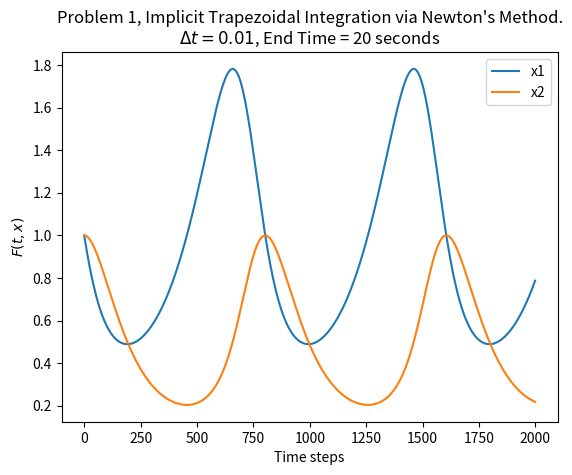
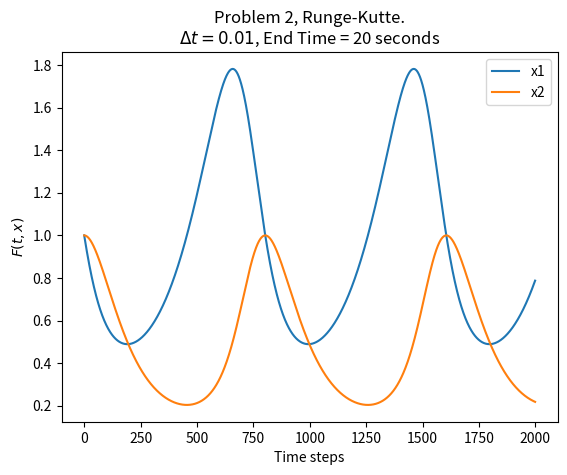
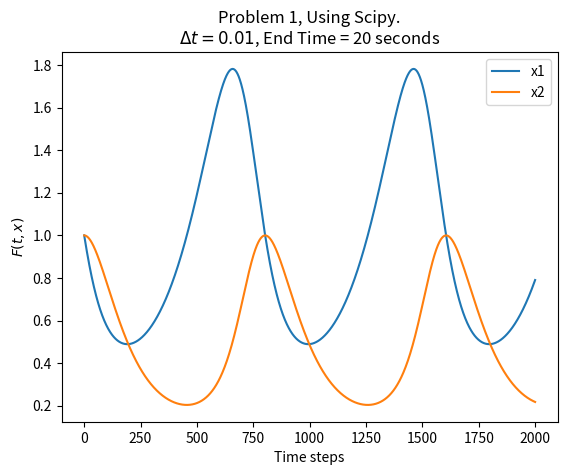
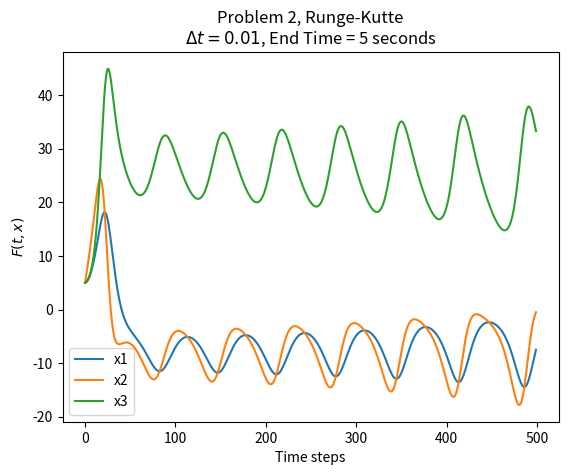
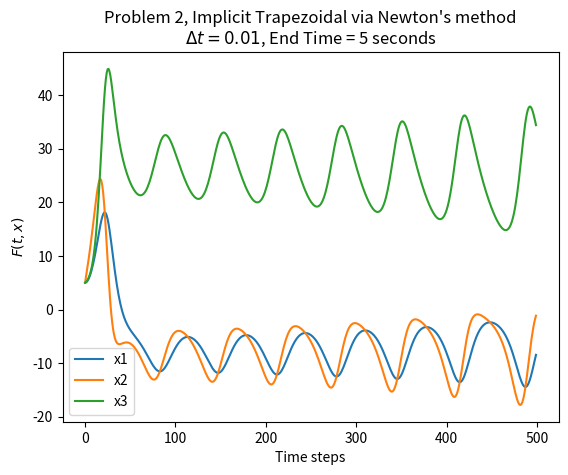
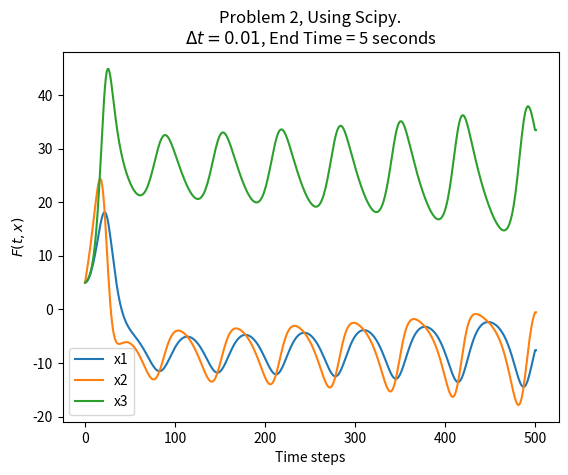
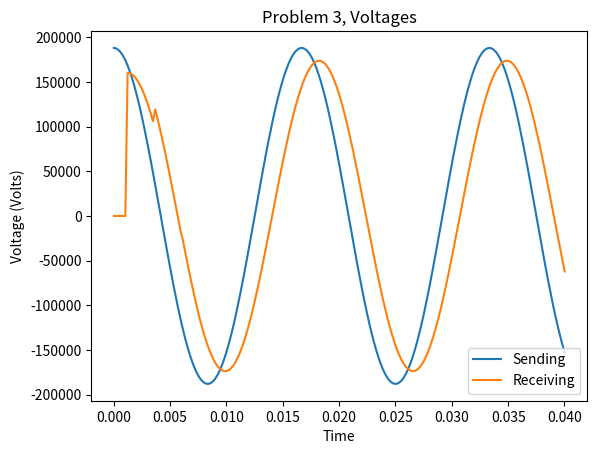
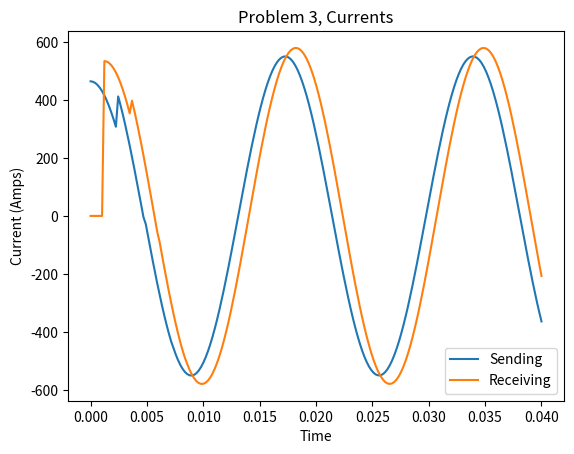

Python code for these plots, in order:
"""Author: Brandon Thayer
Module for homework 1.

There's a "main" method which solves problems 1 and 2.

The following web pages were useful:
https://en.wikipedia.org/wiki/Trapezoidal_rule_(differential_equations)
https://homepage.math.uiowa.edu/~ljay/publications.dir/EACM_Lobatto_Methods.pdf
http://www.math.pitt.edu/~sussmanm/2071/lab03/index.html
"""
# Imports
import numpy as np
import matplotlib.pyplot as plt
from typing import Callable
# Use scipy to confirm that my methods are working.
from scipy.integrate import solve_ivp

# Tolerance and maximum iterations for Newton's method.
EPS = 0.0001
MAX_ITERATIONS = 100


def newton(x_0: np.ndarray, f: Callable[[np.ndarray], np.ndarray],
           j: Callable[[np.ndarray], np.ndarray], eps=EPS):
    """Newton's method for root finding.

    :param x_0: Initial guess, one dimensional.
    :param f: Function of x.
    :param j: Jacobian of f.
    :param eps: epsilon: tolerance for stopping iteration.

    :returns: x, numpy array of the same shape as x_0, containing the
        root of f.

    :raises UserWarning: If MAX_ITERATIONS is exceeded when finding the
        root.
    """
    # Initialize f(x).
    f_x = f(x_0)

    # Initialize x to our starting point.
    x = x_0

    # Track iterations.
    i = 0

    # Loop while we do not have all our entries within the given
    # tolerance. Use a hard-coded iteration cap for safety.
    while (not np.all(np.abs(f_x) < eps)) and (i < MAX_ITERATIONS):
        # Increment iteration counter.
        i += 1

        # Perform the Newton update.
        x = x - np.linalg.solve(j(x), f_x)

        # Re-compute f_x for the next iteration.
        f_x = f(x)

    # Raise an exception if Newton's method didn't converge.
    if i >= MAX_ITERATIONS:
        raise UserWarning('Iteration count exceeded!')

    # All done. Return our final x.
    return x


def init_x(x_0, t_end, t_start, dt):
    """Helper to initialize a matrix to hold time series solutions for
    numerically solving differential equations.

    :param x_0: 1 dimensional numpy array with initial conditions.
    :param t_end: Float, ending time.
    :param t_start: Float, starting time.
    :param dt: Time step to use.

    :returns: x, numpy array with size (num time steps, len(x_0))
    """
    # Compute the number of time steps we'll use.
    n = int(np.ceil(t_end - t_start) / dt)

    # Initialize matrix.
    x = np.zeros(shape=(n, x_0.shape[0]))

    # Put initial conditions in.
    x[0, :] = x_0

    # Done.
    return x


def implicit_trapezoidal_integration(
        x_0: np.ndarray, f: Callable[[np.ndarray], np.ndarray],
        j: Callable[[np.ndarray], np.ndarray], dt: float, t_end: float,
        t_start=0.0):
    """Implicit trapezoidal integration.

    :param x_0: Initial conditions, one dimensional.
    :param f: Function of x.
    :param j: Function to evaluate Jacobian(x), where the Jacobian is
        for the function f.
    :param dt: Time step to use.
    :param t_end: Ending time.
    :param t_start: Starting t.

    :returns: x, numpy array with as many rows as time steps, and as
        many columns as variables in x_0. Contains the numerical
        integration results for each time step.
    """
    # Initialize our x matrix.
    x = init_x(x_0=x_0, t_start=t_start, t_end=t_end, dt=dt)

    # Evaluate for each time step.
    for idx in range(1, x.shape[0]):
        # Grab this x for convenience.
        x_n = x[idx - 1, :]

        # Get a function for evaluating the trapezoidal equation.
        trap_eq = trap_eq_factory(x_n=x_n, dt=dt, f=f)

        # Get a function for evaluating the Jacobian of the trapezoidal
        # equation.
        trap_jac = trap_jac_factory(dt=dt, j=j)

        # Compute x at the next time step by solving the trapezoidal
        # equation via Newton's method.
        x[idx, :] = newton(x_0=x[idx, :], j=trap_jac, f=trap_eq)

    # All done, return the solution.
    return x


def rk2(x_0: np.ndarray, f: Callable[[np.ndarray], np.ndarray], dt: float,
        t_end: float, t_start=0.0):
    """Second order Runge-Kutte method for numerical integration.

    :param x_0: Initial conditions. Should be one dimensional.
    :param f: Function of x.
    :param dt: Time step to use.
    :param t_end: Ending time. Float.
    :param t_start: Starting t, defaults to 0.

    :returns: x, numpy array with as many rows as time steps, and as
        many columns as variables in x_0. Contains the numerical
        integration results for each time step.
    """
    # Initialize our x matrix.
    x = init_x(x_0=x_0, t_start=t_start, t_end=t_end, dt=dt)

    # Evaluate for each time step.
    for idx in range(1, x.shape[0]):
        # Extract the previous x for convenience.
        x_n = x[idx - 1, :]

        # Compute k1 and k2
        k1 = dt * f(x_n)
        k2 = dt * f(x_n + k1)

        # Evaluate x for this time step.
        x[idx, :] = x_n + (k1 + k2) / 2

    # All done, return the solution.
    return x


def p1_func(x):
    """Function f(x) for problem 1.

    Equations:
    x_1_dot = 2 / 3 * x_1 - 4/3 * x1 * x2
    x_2_dot = x_1 * x_2 - x_2

    :param x: numpy array with 2 elements.
    :returns: f(x), also a numpy array with 2 elements.
    """
    return np.array(
        [
            2/3 * x[0] - 4/3 * x[0] * x[1],
            x[0] * x[1] - x[1]
        ]
    )


# noinspection PyUnusedLocal
def p1_func_wrapper(t, x):
    """Wrapper to call p1_func but accept a 't' argument. This is for
    verification with scipy.
    """
    return p1_func(x)


def p1_jac(x: np.ndarray):
    """Function to evaluate the Jacobian matrix for problem 1.

    :param x: Numpy array of shape (2,) corresponding to x1 and x2
        for problem 1.
    """
    return np.array(
        [
            [
                2/3 - 4/3 * x[1],   # df1/dx1
                - 4/3 * x[0]        # df1/dx2
            ],
            [
                x[1],               # df2/dx1
                x[0] - 1            # df2/dx2
            ]
        ]
    )


def trap_eq_factory(x_n, dt, f):
    """Factory function to return a function for evaluating the
    trapezoidal integration function. This returns a function of
    x_(n+1) (x at the next time step) for the given current x (x_n),
    time step (dt), and function (f).

    :param x_n: one-dimensional numpy array giving the values of x at
        the current time step.
    :param dt: Time step.
    :param f: Function of x.

    :returns: trap_eq, callable which takes x_(n+1) and evaluates the
        trapezoidal formula.
    """

    def trap_eq(x_n_1):
        """Simply write up the trapezoidal formula."""
        return x_n_1 - x_n - dt / 2 * (f(x_n) + f(x_n_1))

    # Return our new function.
    return trap_eq


def trap_jac_factory(j, dt):
    """Factory function to return a function for evaluating the Jacobian
    of the trapezoidal formula. This returns a function of x_n (x at
    this time step).

    :param j: Jacobian of the function of x.
    :param dt: time step.

    :returns: trap_jac, callable which takes x_n and evaluates the
        Jacobian of the trapezoidal formula.
    """

    def trap_jac(x_n):
        """Function to compute the Jacobian of the implicit trapezoidal
        equation.
        """
        return np.identity(x_n.shape[0]) - dt / 2 * j(x_n)

    return trap_jac


def p1():
    """Problem 1.

    This function doesn't return anything, but saves hw1_p1.eps to file.
    """
    # Initial conditions.
    x_0 = np.array([1, 1])

    # Test out our root finding method. Spoiler: it works.
    # root = newton(x_0, p1_func, p1_jac, eps=0.0001)

    # Set our time step (dt) and ending time (t_end).
    dt = 0.01
    t_end = 20

    # Notes:
    # t_end = 5 is not long enough to see what's going on.
    # t_end = 10: same
    # t_end = 100: See lots of oscillations
    # t_end =

    # Perform the trapezoidal integration.
    x_trap = implicit_trapezoidal_integration(x_0=x_0, f=p1_func, j=p1_jac,
                                              dt=dt, t_end=t_end)
    plot(x=x_trap,
         title="Problem 1, Implicit Trapezoidal Integration via Newton's "
               "Method.", dt=dt, t_end=t_end, out_file='hw1_p1_trap.eps')

    # Ensure our trapezoidal method looks similar to the rk2 results.
    # Spoiler: they do.
    x_rk2 = rk2(x_0=x_0, f=p1_func, dt=dt, t_end=t_end)
    plot(x=x_rk2,
         title="Problem 2, Runge-Kutte.", dt=dt, t_end=t_end,
         out_file="hw1_p1_rk2.eps")

    # Confirm with scipy.
    result_scipy = solve_ivp(fun=p1_func_wrapper, t_span=(0, t_end),
                             y0=x_0, max_step=dt)
    plot(x=result_scipy['y'].T,
         title="Problem 1, Using Scipy.", dt=dt, t_end=t_end,
         out_file='hw1_p1_scipy.eps')


def p2_func(x):
    """Function f(x) for problem 2.

    Equations:
    x_1_dot = 10 * (x_2 - x_1)
    x_2_dot = x_1 * (28 - x_3) - x_2
    x_3_dot = x_1 * x_2 - 8/3 * x_3

    :param x: numpy array with three elements.
    :returns: f(x), also a numpy array with three elements.
    """
    return np.array(
        [
            10 * (x[1] - x[0]),
            x[0] * (28 - x[2]) - x[1],
            x[0] * x[1] - 8 / 3 * x[2]
        ]
    )


# noinspection PyUnusedLocal
def p2_func_wrapper(t, x):
    """Wrapper to call p2_func but accept a 't' argument. This is for
    verification with scipy.
    """
    return p2_func(x)


def p2_jac(x):
    """Function to evaluate the Jacobian for problem 2. While this
    is not needed for Runge-Kutte, it's useful so we can compare the
    RK results with trapezoidal integration.

    :param x: numpy array with three elements.
    :returns: J(x), a 3x3 numpy array.
    """
    return np.array(
        [
            [-10, 10, 0],
            [28 - x[2], -1, -x[0]],
            [x[1], x[0], -8/3]
        ]
    )


def p2():
    """Problem 2.

    This function doesn't return anything, but saves hw1_p1.eps to file.
    """
    # Initial conditions.
    x_0 = np.array([5, 5, 5])

    # Notes on dt and t_end:
    #
    # dt = 0.1,     t_end = 1   --> function quickly blows up.
    # dt = 0.01,    t_end = 1   --> much better, but can't tell if we're
    #                               going to hit equilibrium.
    # dt = 0.001,   t_end = 1   --> Looks identical to case above.
    # dt = 0.01,    t_end = 5   --> clearly oscillating behavior with
    #                               growing amplitude.
    # dt = 0.01,    t_end = 10  --> Weird stuff at 6 seconds, but still
    #                               no clear equilibrium.
    # dt = 0.01,    t_end = 100 --> Very clear there's no equilibrium.
    #                               Some sort of larger oscillatory
    #                               behavior.
    dt = 0.01
    t_end = 5

    x_rk2 = rk2(x_0=x_0, f=p2_func, dt=dt, t_end=t_end)
    plot(x=x_rk2, title='Problem 2, Runge-Kutte', dt=dt, t_end=t_end,
         out_file='hw_p2_rk2.eps')

    # Do trapezoidal integration to confirm.
    x_trap = implicit_trapezoidal_integration(x_0=x_0, f=p2_func,
                                              j=p2_jac, dt=dt, t_end=t_end)
    plot(x=x_trap, title="Problem 2, Implicit Trapezoidal via Newton's method",
         dt=dt, t_end=t_end, out_file='hw_p2_trap.eps')

    # Confirm with scipy.
    result_scipy = solve_ivp(fun=p2_func_wrapper, t_span=(0, t_end),
                             y0=x_0, max_step=dt)
    plot(x=result_scipy['y'].T,
         title="Problem 2, Using Scipy.", dt=dt, t_end=t_end,
         out_file='hw2_p1_scipy.eps')


def plot(x, title, dt, t_end, out_file):
    """Hacky helper for plotting."""
    plt.figure()
    plt.plot(x)
    plt.title('{}'.format(title) + '\n'
              + r"$\Delta t = {}$, End Time = {} seconds".format(dt, t_end))
    plt.xlabel('Time steps')
    plt.ylabel('$F(t, x)$')
    plt.legend(['x' + str(x) for x in range(1, x.shape[1] + 1)])
    plt.savefig(out_file)


# noinspection PyPep8Naming
def p3():
    """Problem 3."""
    # Given parameters/functions.

    # L prime (H/mi).
    l_p = 2.18 * 10**-3

    # C prime (F/mi).
    c_p = 0.0136 * 10**-6

    # Line length (mi).
    d = 225

    # Sending end perfect voltage source.
    def get_v_k(t):
        """Return sending end voltage in Volts, given t."""
        return 188000*np.cos(2 * np.pi * 60 * t)

    # Derived parameters.

    # velocity of propagation (mi/s)
    v_p = 1 / (l_p * c_p) ** 0.5

    # tao (time for wave to reach end of line, seconds)
    tao = d / v_p

    # Use time step of tao / 6
    ts = 6
    dt = tao / ts

    # Characteristic impedance (Ohms)
    z_c = (l_p / c_p) ** 0.5

    # noinspection PyPep8Naming
    def get_I_k(idx, i_m, v_m):
        try:
            # TODO: Is this idx - ts bit correct?
            return i_m[idx - ts] - (1 / z_c) * v_m[idx - ts]
        except IndexError:
            return 0

    # noinspection PyPep8Naming
    def get_I_m(idx, i_k, v_k):
        try:
            # TODO: Is this idx - ts bit correct?
            return i_k[idx - ts] + (1 / z_c) * v_k[idx - ts]
        except IndexError:
            return 0

    # noinspection PyPep8Naming
    def get_i_k(v_k, I_k):
        """
        This incorporates our 5 Ohm switch.
        i_k * 5 + i_(z_c) * z_c = v_k
        i_k - i_(z_c) = I_k

        :param v_k:
        :param I_k:
        :return:
        """
        # Define the matrix for our system of equations.
        a = np.array(
            [
                [5, z_c],
                [1, -1]
            ]
        )

        # Define the vector for our system of equations.
        b = np.array(
            [v_k, I_k]
        )

        result = np.linalg.solve(a, b)

        # In the way this is formulated, i_k is the first element of
        # the result.
        return result[0]

    # noinspection PyPep8Naming
    def get_v_m(I_m):
        """
        Combine Z_c and R_load in parallel to get Z_total. Then we
        can easily compute v_m.
        :param I_m:
        :return:
        """
        # This could be done outside the function...
        z_tot = z_c * 300 / (z_c + 300)
        return I_m * z_tot

    def get_i_m(v_m):
        """If we have v_m, i_m is computed via Ohm's law."""
        return v_m / 300

    # Get an array of our time steps for convenience.
    t_steps = np.arange(0, 0.04 + dt, dt)

    # Initialize arrays to hold our values.
    v_k_arr = np.zeros_like(t_steps)
    I_k_arr = np.zeros_like(t_steps)
    I_m_arr = np.zeros_like(t_steps)
    i_k_arr = np.zeros_like(t_steps)
    i_m_arr = np.zeros_like(t_steps)
    v_m_arr = np.zeros_like(t_steps)

    for i, t in enumerate(t_steps):
        # Start by computing v_k
        v_k_arr[i] = get_v_k(t)

        # Compute I_k and I_m
        I_k_arr[i] = get_I_k(i, i_m_arr, v_m_arr)
        I_m_arr[i] = get_I_m(i, i_k_arr, v_k_arr)

        # Compute sending current.
        i_k_arr[i] = get_i_k(v_k_arr[i], I_k_arr[i])

        # Compute receiving voltage.
        v_m_arr[i] = get_v_m(I_m_arr[i])

        # Compute receiving current.
        i_m_arr[i] = get_i_m(v_m_arr[i])

    plt.figure()
    plt.plot(t_steps, v_k_arr, t_steps, v_m_arr)
    plt.title('Problem 3, Voltages')
    plt.xlabel('Time')
    plt.ylabel('Voltage (Volts)')
    plt.legend(['Sending', 'Receiving'])

    plt.figure()
    plt.plot(t_steps, i_k_arr, t_steps, i_m_arr)
    plt.title('Problem 3, Currents')
    plt.xlabel('Time')
    plt.ylabel('Current (Amps)')
    plt.legend(['Sending', 'Receiving'])


def main():
    """Run methods to solve problems 1 and 2."""
    # Problem 1:
    p1()
    # Problem 2:
    p2()
    # Problem 3:
    p3()

    # Show plots.
    plt.show()


if __name__ == '__main__':
    main()
